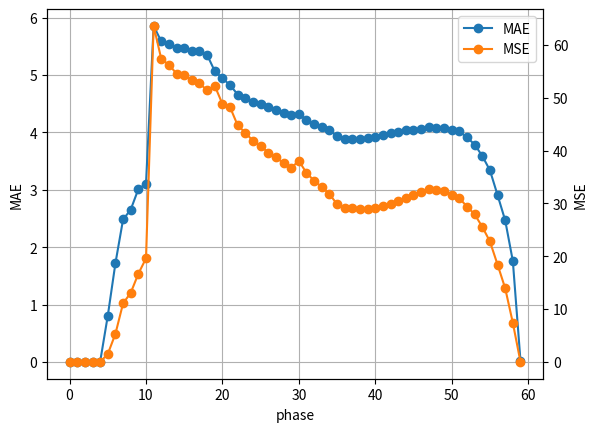

Python code for this plot: (Note: this script raises an exception after producing the figure.)
import matplotlib.pyplot as plt

s = '''
phase 0 time 10002 ms data 1 n_loop 50018 MSE 0 MAE 0 (with int) alpha 100
phase 1 time 10002 ms data 1 n_loop 49565 MSE 0 MAE 0 (with int) alpha 100
phase 2 time 3029 ms data 3 n_loop 1691 MSE 1.82449e-12 MAE 9.61125e-07 (with int) alpha 1
phase 3 time 5002 ms data 14 n_loop 4925 MSE 9.58856e-15 MAE 3.32615e-08 (with int) alpha 1
phase 4 time 5012 ms data 60 n_loop 4491 MSE 4.64767e-05 MAE 0.00281484 (with int) alpha 1
phase 5 time 20008 ms data 322 n_loop 13472 MSE 1.49798 MAE 0.804629 (with int) alpha 5
phase 6 time 40003 ms data 1773 n_loop 43560 MSE 5.31641 MAE 1.71984 (with int) alpha 7
phase 7 time 60003 ms data 10623 n_loop 46049 MSE 11.0842 MAE 2.48181 (with int) alpha 7
phase 8 time 30010 ms data 67153 n_loop 7251 MSE 13.0721 MAE 2.65313 (with int) alpha 10
phase 9 time 50019 ms data 430613 n_loop 4814 MSE 16.6862 MAE 3.01143 (with int) alpha 20
phase 10 time 60102 ms data 2915537 n_loop 1155 MSE 19.5998 MAE 3.10401 (with int) alpha 60

phase 11 time 300344 ms data 20009985 n_loop 1020 MSE 63.5916 MAE 5.8545 (with int) alpha 300
phase 12 time 300325 ms data 20008232 n_loop 1112 MSE 57.3268 MAE 5.58479 (with int) alpha 300
phase 13 time 300345 ms data 20007930 n_loop 1078 MSE 56.2478 MAE 5.54393 (with int) alpha 300
phase 14 time 300316 ms data 20007126 n_loop 1045 MSE 54.5567 MAE 5.4686 (with int) alpha 300
phase 15 time 300497 ms data 20007037 n_loop 1009 MSE 54.2939 MAE 5.46873 (with int) alpha 300
phase 16 time 300403 ms data 20006931 n_loop 1101 MSE 53.2707 MAE 5.42178 (with int) alpha 300
phase 17 time 300336 ms data 20006617 n_loop 1189 MSE 52.7464 MAE 5.41275 (with int) alpha 300
phase 18 time 300278 ms data 20006578 n_loop 1180 MSE 51.377 MAE 5.34828 (with int) alpha 300

phase 19 time 300621 ms data 33710717 n_loop 682 MSE 52.2452 MAE 5.06652 (with int) alpha 500
phase 20 time 300619 ms data 33710558 n_loop 676 MSE 48.8278 MAE 4.94286 (with int) alpha 500

phase 21 time 300777 ms data 38497871 n_loop 591 MSE 48.2026 MAE 4.82303 (with int) alpha 500
phase 22 time 300870 ms data 38497672 n_loop 541 MSE 44.7556 MAE 4.65934 (with int) alpha 500
phase 23 time 300798 ms data 38497431 n_loop 532 MSE 43.3827 MAE 4.60047 (with int) alpha 500
phase 24 time 300783 ms data 38497356 n_loop 611 MSE 41.8386 MAE 4.53057 (with int) alpha 500
phase 25 time 300673 ms data 38497206 n_loop 621 MSE 40.8788 MAE 4.49037 (with int) alpha 500
phase 26 time 300493 ms data 38497153 n_loop 623 MSE 39.628 MAE 4.43428 (with int) alpha 500
phase 27 time 300817 ms data 38497034 n_loop 639 MSE 38.7503 MAE 4.39649 (with int) alpha 500
phase 28 time 300963 ms data 38496934 n_loop 621 MSE 37.6027 MAE 4.34471 (with int) alpha 500
phase 29 time 300968 ms data 38496732 n_loop 623 MSE 36.7293 MAE 4.3068 (with int) alpha 500

phase 30 time 300961 ms data 43254138 n_loop 523 MSE 38.0588 MAE 4.32704 (with int) alpha 500
phase 31 time 300928 ms data 43253752 n_loop 520 MSE 35.7722 MAE 4.21357 (with int) alpha 500
phase 32 time 300612 ms data 43253161 n_loop 523 MSE 34.2847 MAE 4.14569 (with int) alpha 500
phase 33 time 301035 ms data 43252362 n_loop 529 MSE 33.1135 MAE 4.09331 (with int) alpha 500
phase 34 time 300882 ms data 43251295 n_loop 560 MSE 31.7611 MAE 4.03709 (with int) alpha 500


phase 35 time 120733 ms data 43249598 n_loop 222 MSE 29.858 MAE 3.93433 (with int) alpha 50
phase 36 time 120910 ms data 43247535 n_loop 211 MSE 29.2193 MAE 3.88481 (with int) alpha 50
phase 37 time 120819 ms data 43244973 n_loop 208 MSE 29.1956 MAE 3.8879 (with int) alpha 50
phase 38 time 121089 ms data 43242146 n_loop 200 MSE 28.9652 MAE 3.8854 (with int) alpha 50
phase 39 time 121037 ms data 43238662 n_loop 190 MSE 28.8805 MAE 3.89497 (with int) alpha 50
phase 40 time 120930 ms data 43232878 n_loop 195 MSE 29.0404 MAE 3.92115 (with int) alpha 50
phase 41 time 120792 ms data 43226687 n_loop 199 MSE 29.4809 MAE 3.9556 (with int) alpha 50
phase 42 time 120823 ms data 43220020 n_loop 202 MSE 29.8997 MAE 3.99138 (with int) alpha 50
phase 43 time 121191 ms data 43212227 n_loop 202 MSE 30.4984 MAE 4.01379 (with int) alpha 50
phase 44 time 120664 ms data 43203427 n_loop 203 MSE 31.0468 MAE 4.03234 (with int) alpha 50
phase 45 time 121043 ms data 43194315 n_loop 212 MSE 31.5933 MAE 4.04603 (with int) alpha 50
phase 46 time 121141 ms data 43184004 n_loop 210 MSE 32.225 MAE 4.06645 (with int) alpha 50
phase 47 time 120749 ms data 43173401 n_loop 199 MSE 32.6589 MAE 4.08514 (with int) alpha 50
phase 48 time 121143 ms data 43161554 n_loop 185 MSE 32.5366 MAE 4.07882 (with int) alpha 50
phase 49 time 120844 ms data 43148217 n_loop 190 MSE 32.3559 MAE 4.06861 (with int) alpha 50
phase 50 time 121175 ms data 43132152 n_loop 204 MSE 31.5967 MAE 4.03897 (with int) alpha 50


phase 51 time 301127 ms data 43114888 n_loop 514 MSE 30.9887 MAE 4.01637 (with int) alpha 500
phase 52 time 300931 ms data 43095248 n_loop 503 MSE 29.4019 MAE 3.91233 (with int) alpha 500
phase 53 time 301193 ms data 43069790 n_loop 480 MSE 27.9476 MAE 3.78812 (with int) alpha 500
phase 54 time 300743 ms data 43034578 n_loop 529 MSE 25.5662 MAE 3.58871 (with int) alpha 500
phase 55 time 300724 ms data 42986887 n_loop 545 MSE 22.8068 MAE 3.34003 (with int) alpha 500
phase 56 time 300805 ms data 42914134 n_loop 557 MSE 18.4154 MAE 2.90719 (with int) alpha 500
phase 57 time 300932 ms data 42800609 n_loop 580 MSE 13.9348 MAE 2.46603 (with int) alpha 500
phase 58 time 300882 ms data 42594281 n_loop 634 MSE 7.39802 MAE 1.75771 (with int) alpha 500
phase 59 time 300628 ms data 41632395 n_loop 805 MSE 0.00132541 MAE 0.01798 (with int) alpha 100

'''


s = s.splitlines()

PHASE_IDX = 1
MSE_IDX = 10
MAE_IDX = 12

phase_arr = []
mse_arr = []
mae_arr = []

for ss in s:
    try:
        sss = ss.split()
        phase = int(sss[PHASE_IDX])
        mse = float(sss[MSE_IDX])
        mae = float(sss[MAE_IDX])
        phase_arr.append(phase)
        mse_arr.append(mse)
        mae_arr.append(mae)
    except:
        pass

fig = plt.figure()
ax1 = fig.add_subplot(111)
ln1=ax1.plot(phase_arr, mae_arr, 'C0', marker='o', label='MAE')
ax2 = ax1.twinx()
ln2=ax2.plot(phase_arr, mse_arr, 'C1', marker='o', label='MSE')

h1, l1 = ax1.get_legend_handles_labels()
h2, l2 = ax2.get_legend_handles_labels()
ax1.legend(h1+h2, l1+l2, loc='upper right')

ax1.set_xlabel('phase')
ax1.set_ylabel('MAE')
ax2.set_ylabel('MSE')
ax1.grid(True)

if input('save?: ') == 'y':
    fig.savefig('./../trained/loss.png')
plt.show()
